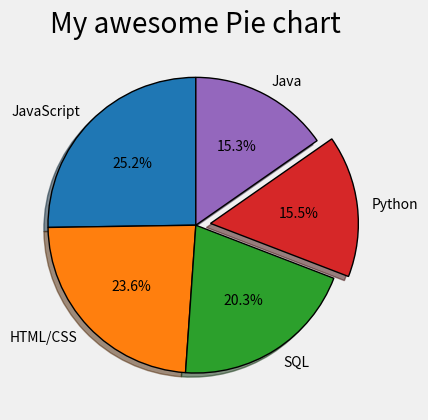

This figure's Python source:
from matplotlib import pyplot as plt

#grafica circular

slices = [59219, 55466, 47544, 36443, 35917]
labels = ['JavaScript', 'HTML/CSS', 'SQL', 'Python', 'Java']
explode=[0,0,0,0.1,0] #distancia separado del radio

plt.pie(slices, labels=labels,explode=explode, startangle=90,
        autopct="%1.1f%%", #para mostrar el porcentaje de cada slice
        shadow=True, wedgeprops={"edgecolor":"black"})

plt.style.use("fivethirtyeight")
plt.title("My awesome Pie chart")
plt.show()
